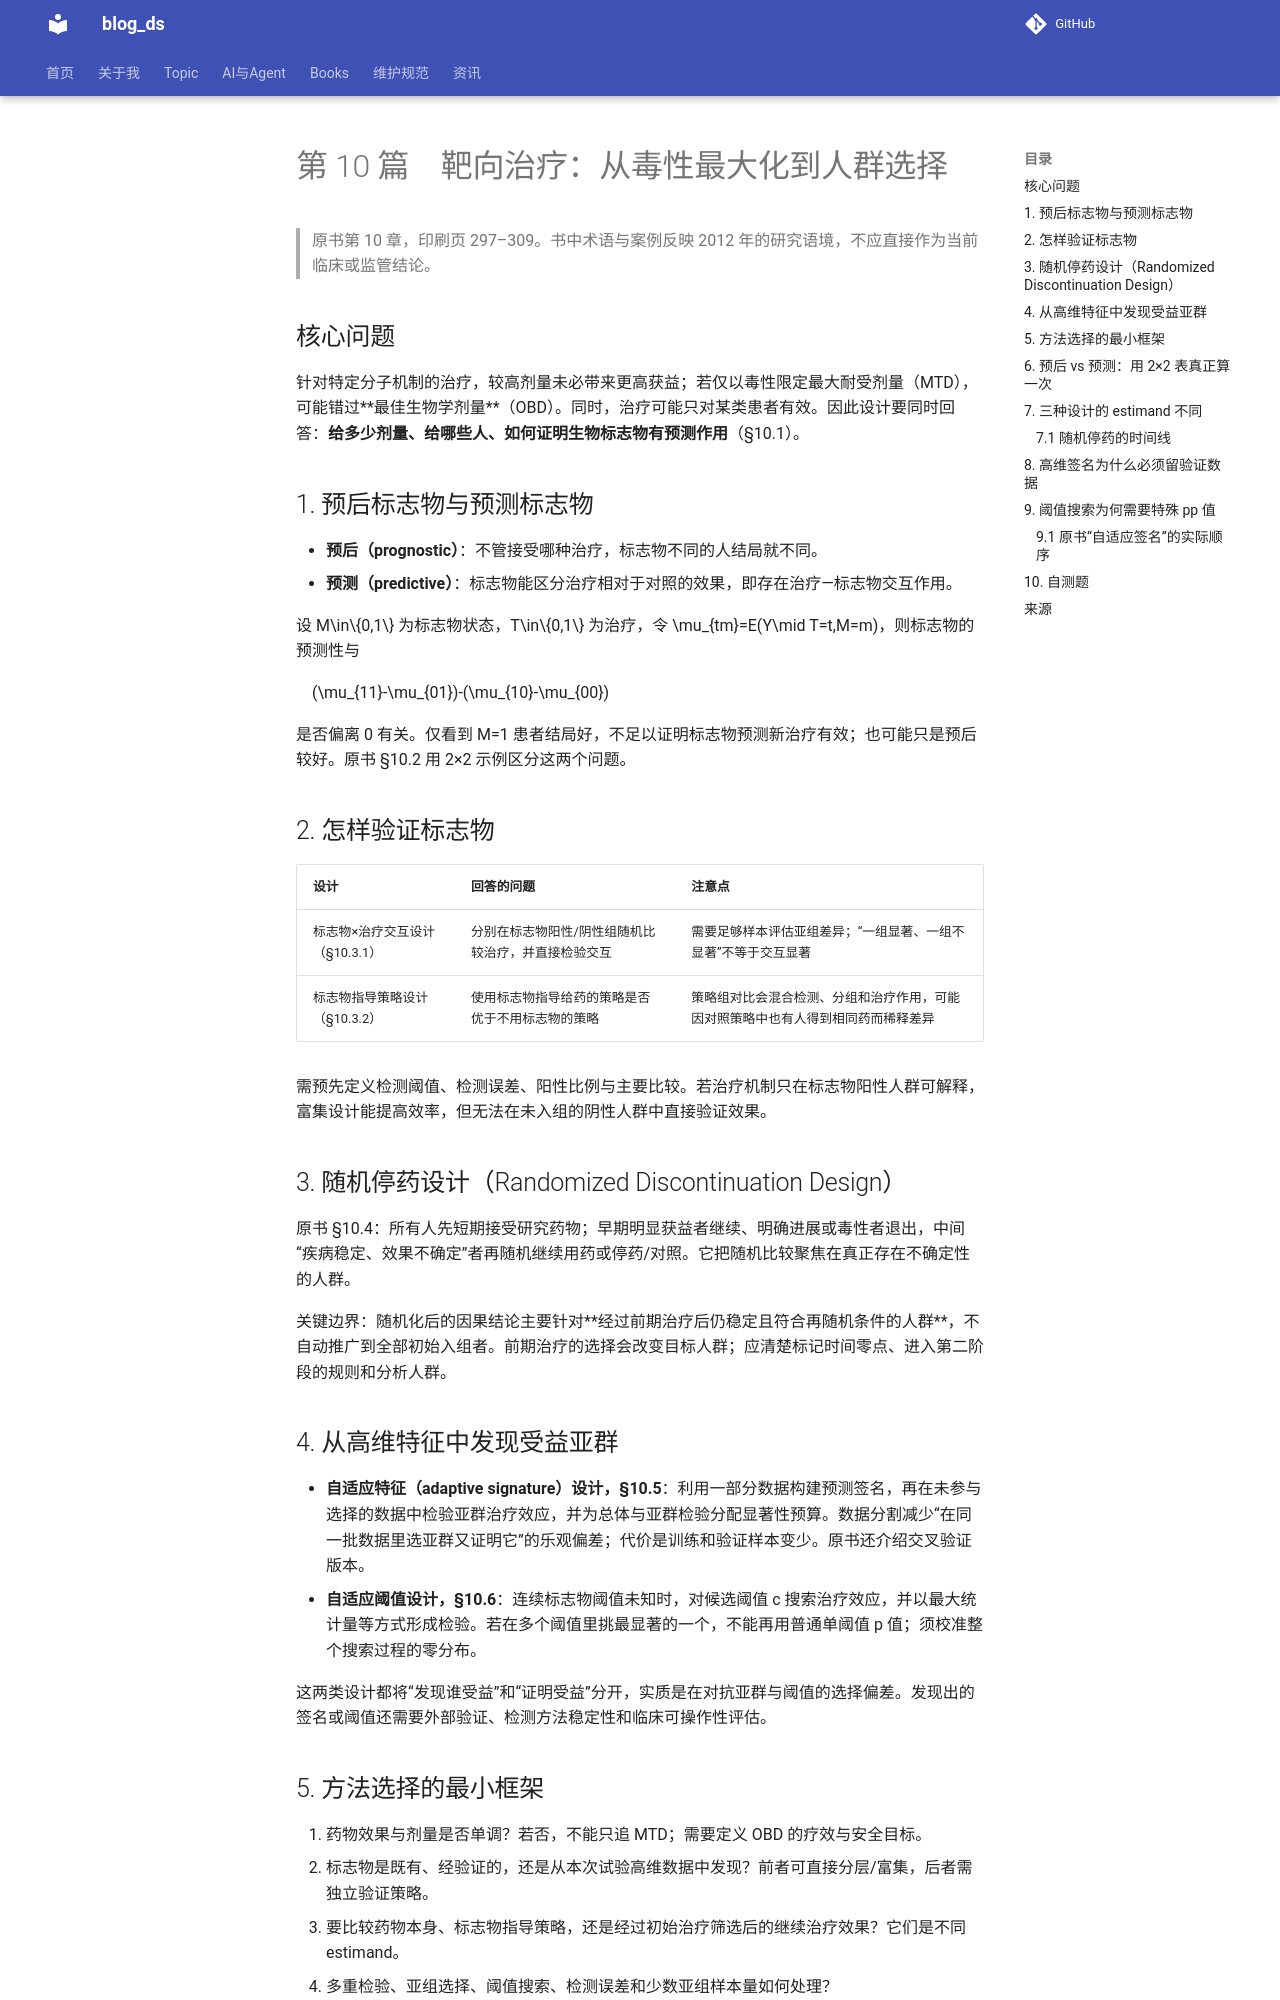

repository: tjzzz/blog_ds · page: Books/临床试验设计的统计方法/10_targeted_therapy/index.html · generator: mkdocs

# 第 10 篇　靶向治疗：从毒性最大化到人群选择

> 原书第 10 章，印刷页 297–309。书中术语与案例反映 2012 年的研究语境，不应直接作为当前临床或监管结论。

## 核心问题

针对特定分子机制的治疗，较高剂量未必带来更高获益；若仅以毒性限定最大耐受剂量（MTD），可能错过**最佳生物学剂量**（OBD）。同时，治疗可能只对某类患者有效。因此设计要同时回答：**给多少剂量、给哪些人、如何证明生物标志物有预测作用**（§10.1）。

## 1. 预后标志物与预测标志物

- **预后（prognostic）**：不管接受哪种治疗，标志物不同的人结局就不同。
- **预测（predictive）**：标志物能区分治疗相对于对照的效果，即存在治疗—标志物交互作用。

设 $M\in\{0,1\}$ 为标志物状态，$T\in\{0,1\}$ 为治疗，令 $\mu_{tm}=E(Y\mid T=t,M=m)$，则标志物的预测性与

$$
(\mu_{11}-\mu_{01})-(\mu_{10}-\mu_{00})
$$

是否偏离 0 有关。仅看到 $M=1$ 患者结局好，不足以证明标志物预测新治疗有效；也可能只是预后较好。原书 §10.2 用 2×2 示例区分这两个问题。

## 2. 怎样验证标志物

| 设计 | 回答的问题 | 注意点 |
|---|---|---|
| 标志物×治疗交互设计（§10.3.1） | 分别在标志物阳性/阴性组随机比较治疗，并直接检验交互 | 需要足够样本评估亚组差异；“一组显著、一组不显著”不等于交互显著 |
| 标志物指导策略设计（§10.3.2） | 使用标志物指导给药的策略是否优于不用标志物的策略 | 策略组对比会混合检测、分组和治疗作用，可能因对照策略中也有人得到相同药而稀释差异 |

需预先定义检测阈值、检测误差、阳性比例与主要比较。若治疗机制只在标志物阳性人群可解释，富集设计能提高效率，但无法在未入组的阴性人群中直接验证效果。

## 3. 随机停药设计（Randomized Discontinuation Design）

原书 §10.4：所有人先短期接受研究药物；早期明显获益者继续、明确进展或毒性者退出，中间“疾病稳定、效果不确定”者再随机继续用药或停药/对照。它把随机比较聚焦在真正存在不确定性的人群。

关键边界：随机化后的因果结论主要针对**经过前期治疗后仍稳定且符合再随机条件的人群**，不自动推广到全部初始入组者。前期治疗的选择会改变目标人群；应清楚标记时间零点、进入第二阶段的规则和分析人群。

## 4. 从高维特征中发现受益亚群

- **自适应特征（adaptive signature）设计，§10.5**：利用一部分数据构建预测签名，再在未参与选择的数据中检验亚群治疗效应，并为总体与亚群检验分配显著性预算。数据分割减少“在同一批数据里选亚群又证明它”的乐观偏差；代价是训练和验证样本变少。原书还介绍交叉验证版本。
- **自适应阈值设计，§10.6**：连续标志物阈值未知时，对候选阈值 $c$ 搜索治疗效应，并以最大统计量等方式形成检验。若在多个阈值里挑最显著的一个，不能再用普通单阈值 $p$ 值；须校准整个搜索过程的零分布。

这两类设计都将“发现谁受益”和“证明受益”分开，实质是在对抗亚群与阈值的选择偏差。发现出的签名或阈值还需要外部验证、检测方法稳定性和临床可操作性评估。

## 5. 方法选择的最小框架

1. 药物效果与剂量是否单调？若否，不能只追 MTD；需要定义 OBD 的疗效与安全目标。
2. 标志物是既有、经验证的，还是从本次试验高维数据中发现？前者可直接分层/富集，后者需独立验证策略。
3. 要比较药物本身、标志物指导策略，还是经过初始治疗筛选后的继续治疗效果？它们是不同 estimand。
4. 多重检验、亚组选择、阈值搜索、检测误差和少数亚组样本量如何处理？
